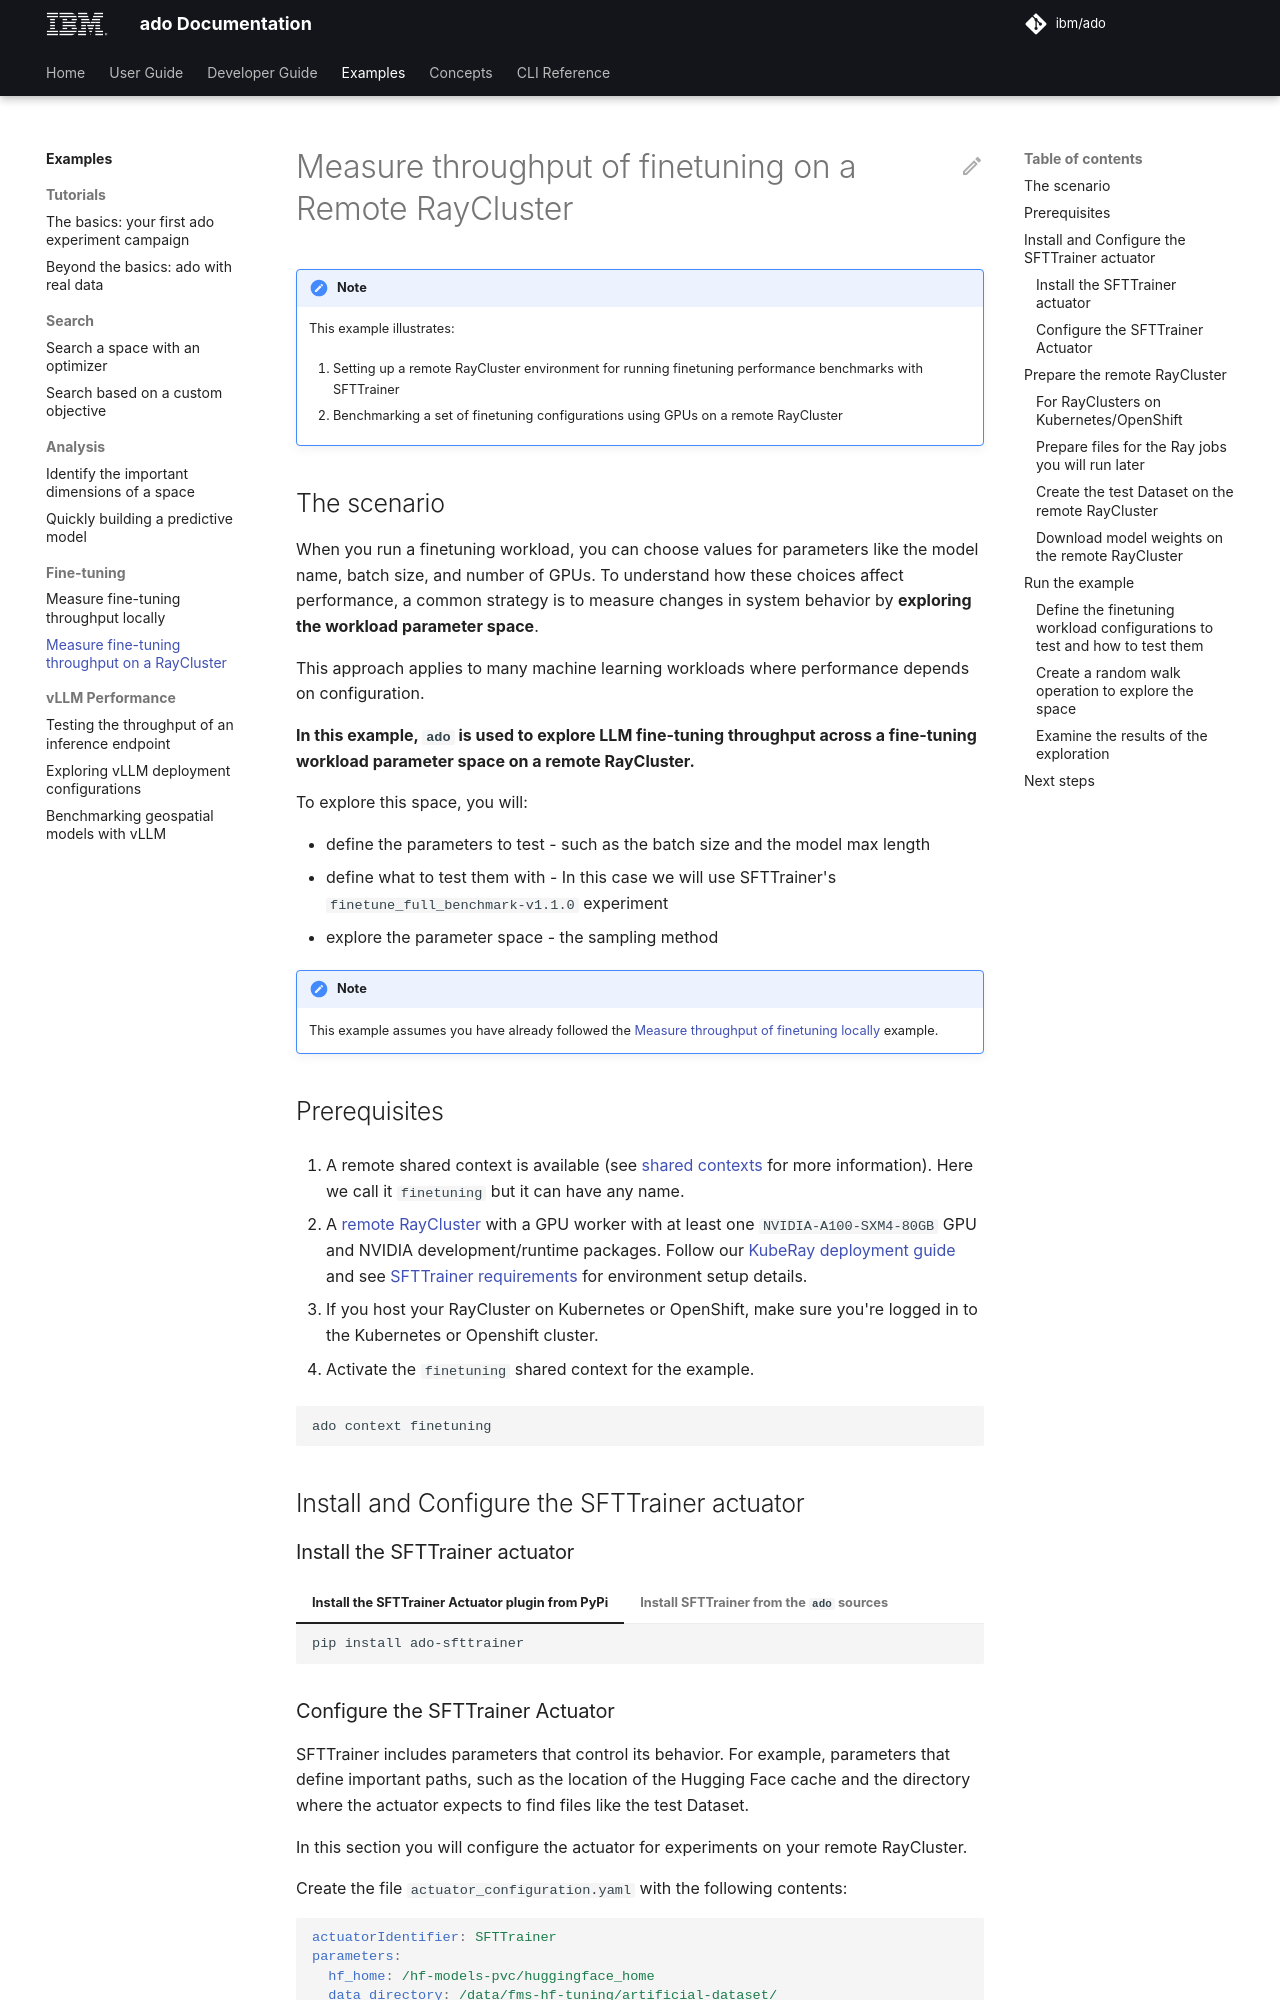

repository: IBM/ado · page: latest/user-guide/examples/finetune-remotely/index.html · generator: mkdocs

# Measure throughput of finetuning on a Remote RayCluster

> [!NOTE]
>
> This example illustrates:
>
> 1. Setting up a remote RayCluster environment for running finetuning
>    performance benchmarks with SFTTrainer
>
> 2. Benchmarking a set of finetuning configurations using GPUs on a remote
>    RayCluster

## The scenario

When you run a finetuning workload, you can choose values for parameters like
the model name, batch size, and number of GPUs. To understand how these choices
affect performance, a common strategy is to measure changes in system behavior
by **exploring the workload parameter space**.

This approach applies to many machine learning workloads where performance
depends on configuration.

**In this example, `ado` is used to explore LLM fine-tuning throughput across a
fine-tuning workload parameter space on a remote RayCluster.**

To explore this space, you will:

- define the parameters to test - such as the batch size and the model max
  length
- define what to test them with - In this case we will use SFTTrainer's
  `finetune_full_benchmark-v1.1.0` experiment
- explore the parameter space - the sampling method

> [!NOTE]
>
> This example assumes you have already followed the
> [Measure throughput of finetuning locally](./finetune-locally.md) example.

## Prerequisites

1. A remote shared context is available (see
   [shared contexts](../../resources/metastore.md) for more information). Here we
   call it `finetuning` but it can have any name.

2. A [remote RayCluster](../advanced/backend-services.md#deploying-kuberay-and-creating-a-raycluster)
   with a GPU worker with at least one `NVIDIA-A100-SXM4-80GB` GPU and NVIDIA
   development/runtime packages. Follow our
   [KubeRay deployment guide](../advanced/backend-services.md#deploying-kuberay-and-creating-a-raycluster)
   and see
   [SFTTrainer requirements](../actuators/sft-trainer.md#requirements) for
   environment setup details.

3. If you host your RayCluster on Kubernetes or OpenShift, make sure you're
   logged in to the Kubernetes or Openshift cluster.

4. Activate the `finetuning` shared context for the example.

   <!-- markdownlint-disable-next-line code-block-style -->

   ```commandline
   ado context finetuning
   ```

## Install and Configure the SFTTrainer actuator

### Install the SFTTrainer actuator

<!-- markdownlint-disable code-block-style -->

=== "Install the SFTTrainer Actuator plugin from PyPi"

    ```commandline
    pip install ado-sfttrainer
    ```

=== "Install SFTTrainer from the `ado` sources"

    If you haven't already installed the `SFTTrainer` actuator, run
    (assumes you are in the root directory of ado):

    ```commandline
    pip install plugins/actuators/sfttrainer
    ```

     then executing

     ```commandline
     ado get actuators
     ```

     should show an entry for `SFTTrainer` like below

     ```
    ┌────────────────────┬─────────────┐
    │ ACTUATOR ID        │ EXPERIMENTS │
    ├────────────────────┼─────────────┤
    │ SFTTrainer         │ 5           │
    │ custom_experiments │ 6           │
    │ replay             │ 0           │
    │ robotic_lab        │ 1           │
    └────────────────────┴─────────────┘
     ```

 <!-- markdownlint-enable code-block-style -->

### Configure the SFTTrainer Actuator

SFTTrainer includes parameters that control its behavior. For example,
parameters that define important paths, such as the location of the Hugging Face
cache and the directory where the actuator expects to find files like the test
Dataset.

In this section you will configure the actuator for experiments on your remote
RayCluster.

Create the file `actuator_configuration.yaml` with the following contents:

```yaml
actuatorIdentifier: SFTTrainer
parameters:
  hf_home: /hf-models-pvc/huggingface_home
  data_directory: /data/fms-hf-tuning/artificial-dataset/
```

> [!IMPORTANT]
>
> If you have deployed a custom RayCluster then make sure that the `hf_home` and
> `data_directory` parameters point to paths that can be created by your remote
> RayCluster workers. We recommend deploying a remote RayCluster following our
> [instructions](../actuators/sft-trainer.md#configure-your-raycluster).

Next, create the `actuatorconfiguration` resource:

```commandline
ado create actuatorconfiguration -f actuator_configuration.yaml
```

The command will print the ID of the resource. Make a note of it, you will need
it in a later step.

See the full list of the actuator parameters you can set in the
[SFTTrainer reference docs](../actuators/sft-trainer.md#actuator-parameters).
